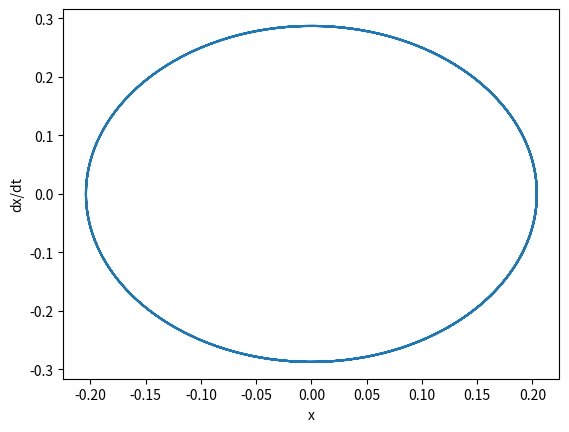

This figure's Python source:
import numpy as np
import matplotlib.pyplot as plt

a =-2
b =1
dt =0.01
t_final =20
n_steps=int(t_final/dt)

x = 0.1
y =0.25

xs = np.zeros(n_steps)
ys = np.zeros(n_steps)

for i in range(n_steps):
    xs[i] = x
    ys[i] = y

    y += 0.5 * dt * (a * x + b * x ** 3)

    x += dt * y

    y += 0.5 * dt * (a * x + b * x ** 3)

# plot phase space
plt.plot(xs, ys)
plt.xlabel('x')
plt.ylabel('dx/dt')
plt.show()
